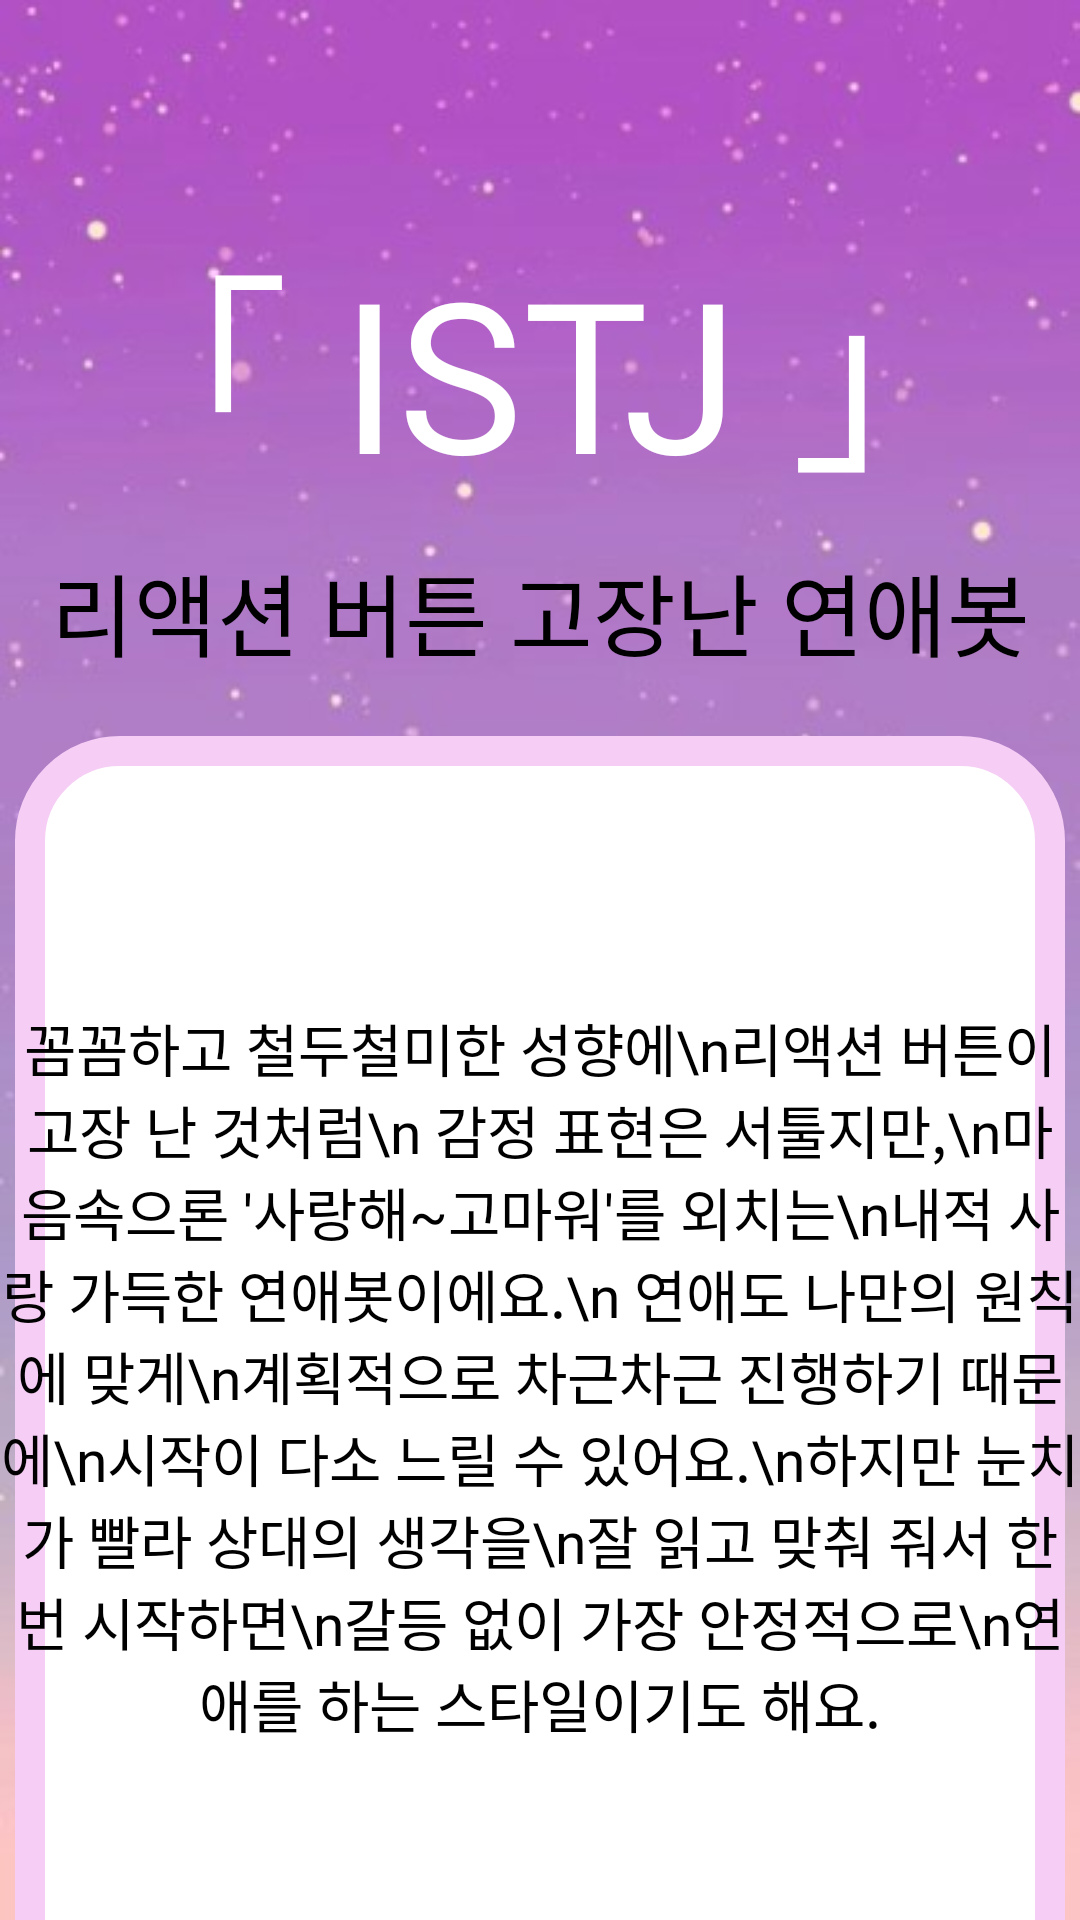

Here is an Android app screen rendered from its layout file. Give the layout XML and the strings, colors and styles it references.
<!-- AndroidManifest.xml: application theme AppTheme -->
<!-- res/layout/fragment_istj_result.xml -->
<?xml version="1.0" encoding="utf-8"?>
<androidx.constraintlayout.widget.ConstraintLayout xmlns:android="http://schemas.android.com/apk/res/android"
    xmlns:tools="http://schemas.android.com/tools"
    android:layout_width="match_parent"
    android:layout_height="match_parent"
    xmlns:app="http://schemas.android.com/apk/res-auto"
    android:background="@drawable/istj"
    tools:context=".Fragments.Result.IstjResult">

    <TextView
        android:id="@+id/istj_tv1"
        android:layout_width="wrap_content"
        android:layout_height="wrap_content"
        android:layout_marginTop="70dp"
        android:fontFamily="@font/mapo_golden_pier"
        android:text="「 ISTJ 」"
        android:textAlignment="center"
        android:textColor="@color/white"
        android:textSize="70sp"
        app:layout_constraintEnd_toEndOf="parent"
        app:layout_constraintHorizontal_bias="0.5"
        app:layout_constraintStart_toStartOf="parent"
        app:layout_constraintTop_toTopOf="parent" />

    <TextView
        android:id="@+id/istj_tv2"
        android:layout_width="wrap_content"
        android:layout_height="wrap_content"
        android:layout_marginTop="10dp"
        android:fontFamily="@font/mapo_golden_pier"
        android:text="리액션 버튼 고장난 연애봇"
        android:textAlignment="center"
        android:textColor="@color/black"
        android:textSize="30sp"
        app:layout_constraintEnd_toEndOf="parent"
        app:layout_constraintHorizontal_bias="0.5"
        app:layout_constraintStart_toStartOf="parent"
        app:layout_constraintTop_toBottomOf="@+id/istj_tv1" />


    <ImageView
        android:id="@+id/istj_iv"
        android:layout_width="350dp"
        android:layout_height="450dp"
        android:layout_marginTop="20dp"
        android:src="@drawable/edge"
        app:layout_constraintEnd_toEndOf="parent"
        app:layout_constraintHorizontal_bias="0.5"
        app:layout_constraintStart_toStartOf="parent"
        app:layout_constraintTop_toBottomOf="@+id/istj_tv2" />

    <TextView
        android:layout_width="wrap_content"
        android:layout_height="wrap_content"
        android:fontFamily="@font/mapo_golden_pier"
        android:textColor="@color/black"
        android:text="꼼꼼하고 철두철미한 성향에\n리액션 버튼이 고장 난 것처럼\n
감정 표현은 서툴지만,\n마음속으론 '사랑해~고마워'를 외치는\n내적 사랑 가득한 연애봇이에요.\n
연애도 나만의 원칙에 맞게\n계획적으로 차근차근 진행하기 때문에\n시작이 다소 느릴 수
있어요.\n하지만 눈치가 빨라 상대의 생각을\n잘 읽고 맞춰 줘서 한번 시작하면\n갈등 없이
가장 안정적으로\n연애를 하는 스타일이기도 해요."
        android:textAlignment="center"
        android:textSize="19dp"
        android:layout_marginTop="110dp"
        app:layout_constraintTop_toBottomOf="@+id/istj_tv2"
        app:layout_constraintEnd_toEndOf="parent"
        app:layout_constraintHorizontal_bias="0.5"
        app:layout_constraintStart_toStartOf="parent"
        />



</androidx.constraintlayout.widget.ConstraintLayout>
<!-- resources referenced by this layout -->
<resources>
  <!-- drawable edge (drawable) -->
  <?xml version="1.0" encoding="utf-8"?>
  <shape xmlns:android="http://schemas.android.com/apk/res/android">
      <solid android:color="#ffffff"/>
      <stroke android:width="10dp" android:color="#F6CEF5" />
      <padding android:left="1dp" android:top="1dp" android:right="1dp" android:bottom="1dp" />
      <corners android:radius="30dp" />
  </shape>
  <!-- drawable istj: jpg bitmap (drawable, 29340 bytes) -->
  <style name="AppTheme" parent="Theme.MaterialComponents.DayNight.NoActionBar">
          <item name="android:windowFullscreen">true</item>
          
          <item name="colorPrimary">@color/purple_500</item>
          <item name="colorPrimaryVariant">@color/purple_700</item>
          <item name="colorOnPrimary">@color/white</item>
          
          <item name="colorSecondary">@color/teal_200</item>
          <item name="colorSecondaryVariant">@color/teal_700</item>
          <item name="colorOnSecondary">@color/black</item>
          
          <item name="android:statusBarColor" tools:targetApi="l">?attr/colorPrimaryVariant</item>
          
      </style>
  <!-- not gathered from this repository: default colours our renderer supplied (Android Studio template values) -->
  <color name="purple_500">#FF6200EE</color>
  <color name="purple_700">#FF3700B3</color>
  <color name="teal_200">#FF03DAC5</color>
  <color name="teal_700">#FF018786</color>
  <color name="black">#FF000000</color>
  <color name="white">#FFFFFFFF</color>
</resources>
